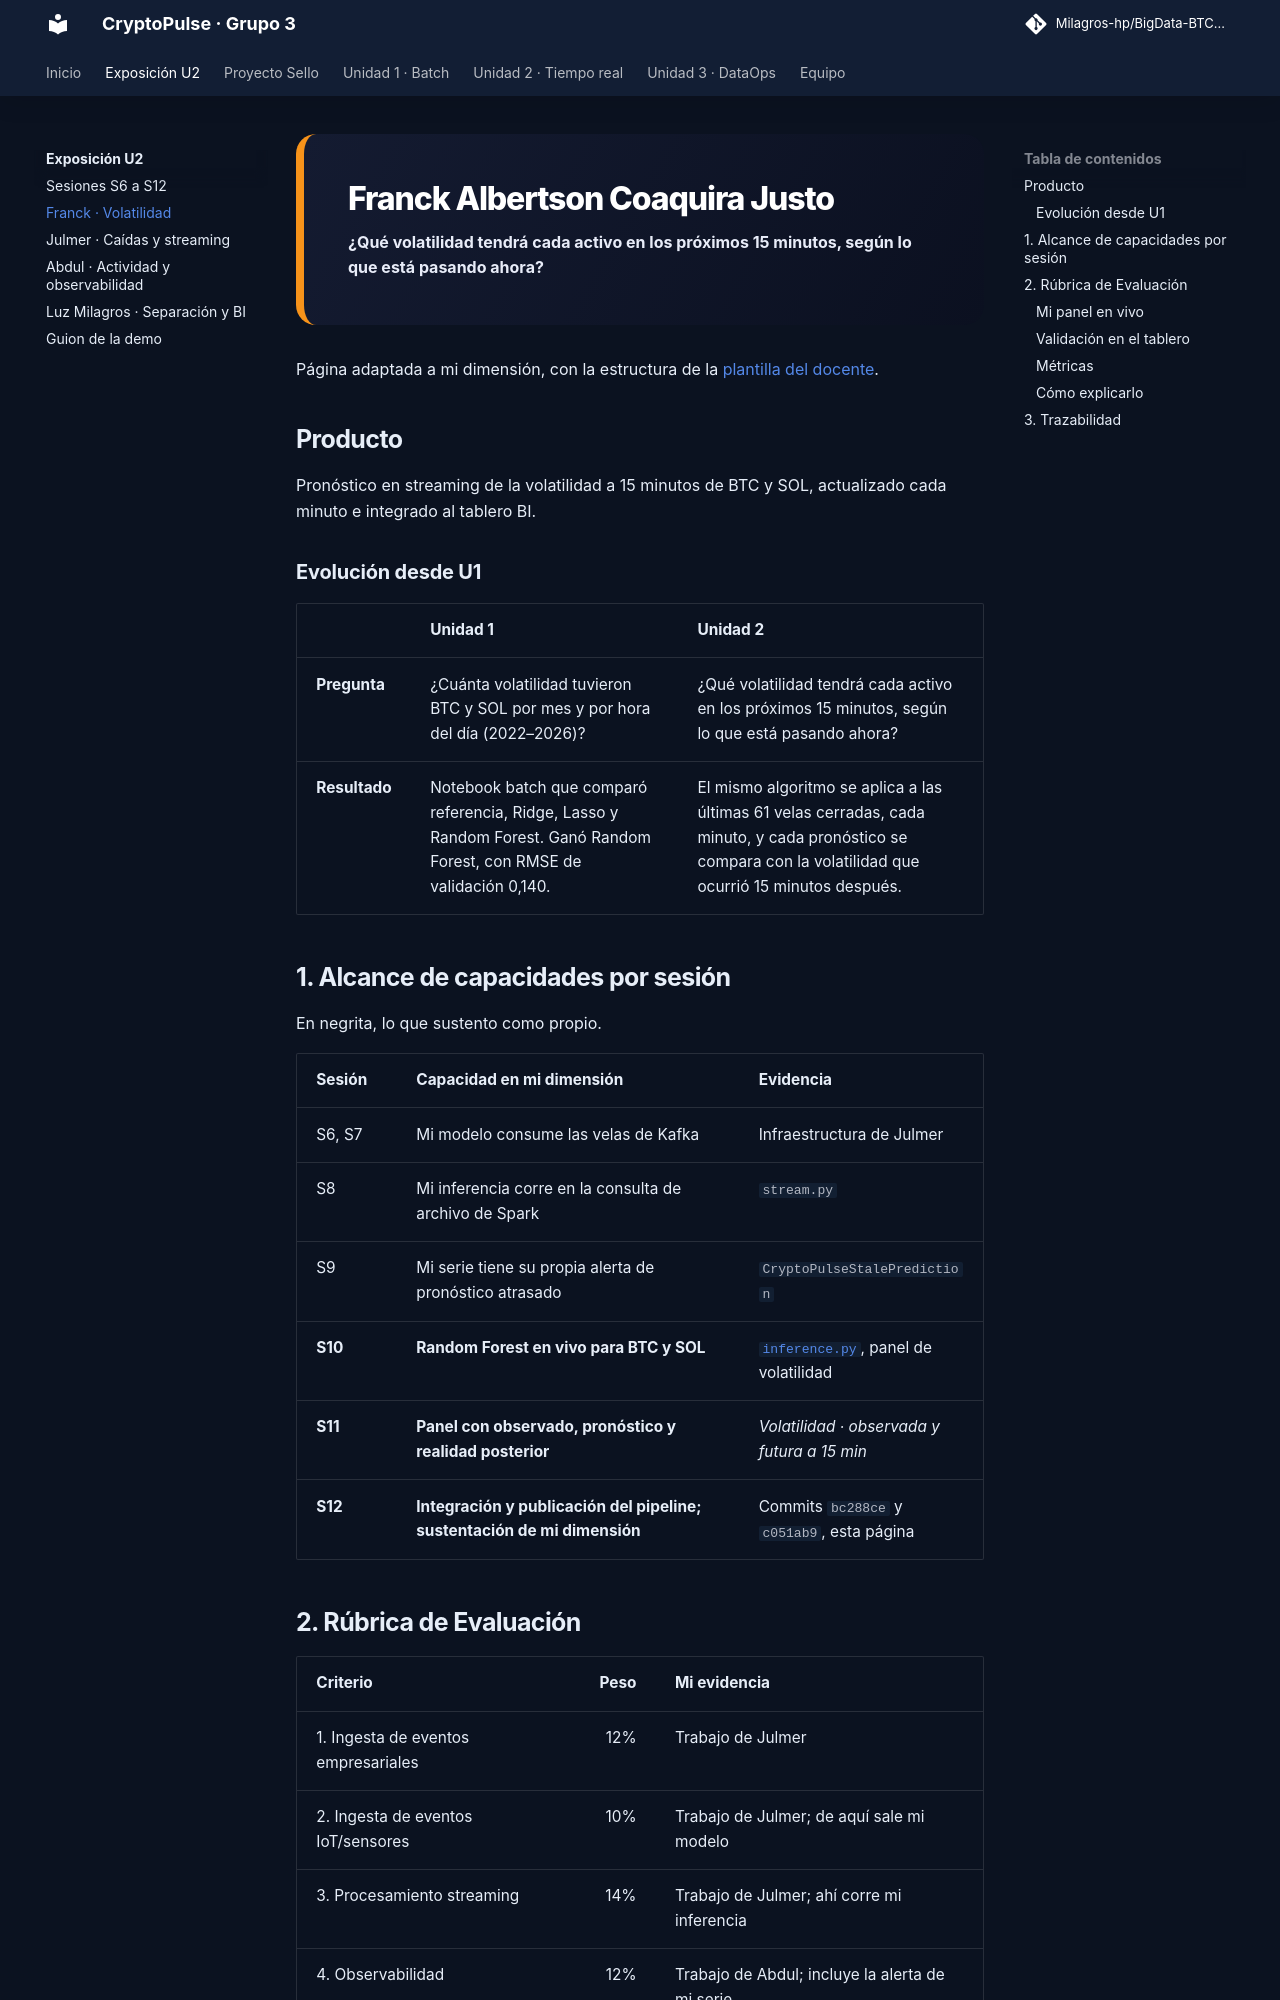

repository: Milagros-hp/BigData-BTC-SOL · page: u2/franck/index.html · generator: mkdocs

<div class="cp-profile cp-franck" markdown>
<h1>Franck Albertson Coaquira Justo</h1>
<p><strong>¿Qué volatilidad tendrá cada activo en los próximos 15 minutos, según lo que está pasando ahora?</strong></p>
</div>

Página adaptada a mi dimensión, con la estructura de la [plantilla del docente](../proyecto-sello/u2-producto.md).

## Producto

Pronóstico en streaming de la volatilidad a 15 minutos de BTC y SOL, actualizado cada minuto e integrado al tablero BI.

### Evolución desde U1

| | Unidad 1 | Unidad 2 |
|---|---|---|
| **Pregunta** | ¿Cuánta volatilidad tuvieron BTC y SOL por mes y por hora del día (2022–2026)? | ¿Qué volatilidad tendrá cada activo en los próximos 15 minutos, según lo que está pasando ahora? |
| **Resultado** | Notebook batch que comparó referencia, Ridge, Lasso y Random Forest. Ganó Random Forest, con RMSE de validación 0,140. | El mismo algoritmo se aplica a las últimas 61 velas cerradas, cada minuto, y cada pronóstico se compara con la volatilidad que ocurrió 15 minutos después. |

## 1. Alcance de capacidades por sesión

En negrita, lo que sustento como propio.

| Sesión | Capacidad en mi dimensión | Evidencia |
|---|---|---|
| S6, S7 | Mi modelo consume las velas de Kafka | Infraestructura de Julmer |
| S8 | Mi inferencia corre en la consulta de archivo de Spark | `stream.py` |
| S9 | Mi serie tiene su propia alerta de pronóstico atrasado | `CryptoPulseStalePrediction` |
| **S10** | **Random Forest en vivo para BTC y SOL** | [`inference.py`](https://github.com/Milagros-hp/BigData-BTC-SOL/blob/main/pyspark/sesiones/cryptopulse/inference.py), panel de volatilidad |
| **S11** | **Panel con observado, pronóstico y realidad posterior** | *Volatilidad · observada y futura a 15 min* |
| **S12** | **Integración y publicación del pipeline; sustentación de mi dimensión** | Commits `bc288ce` y `c051ab9`, esta página |
